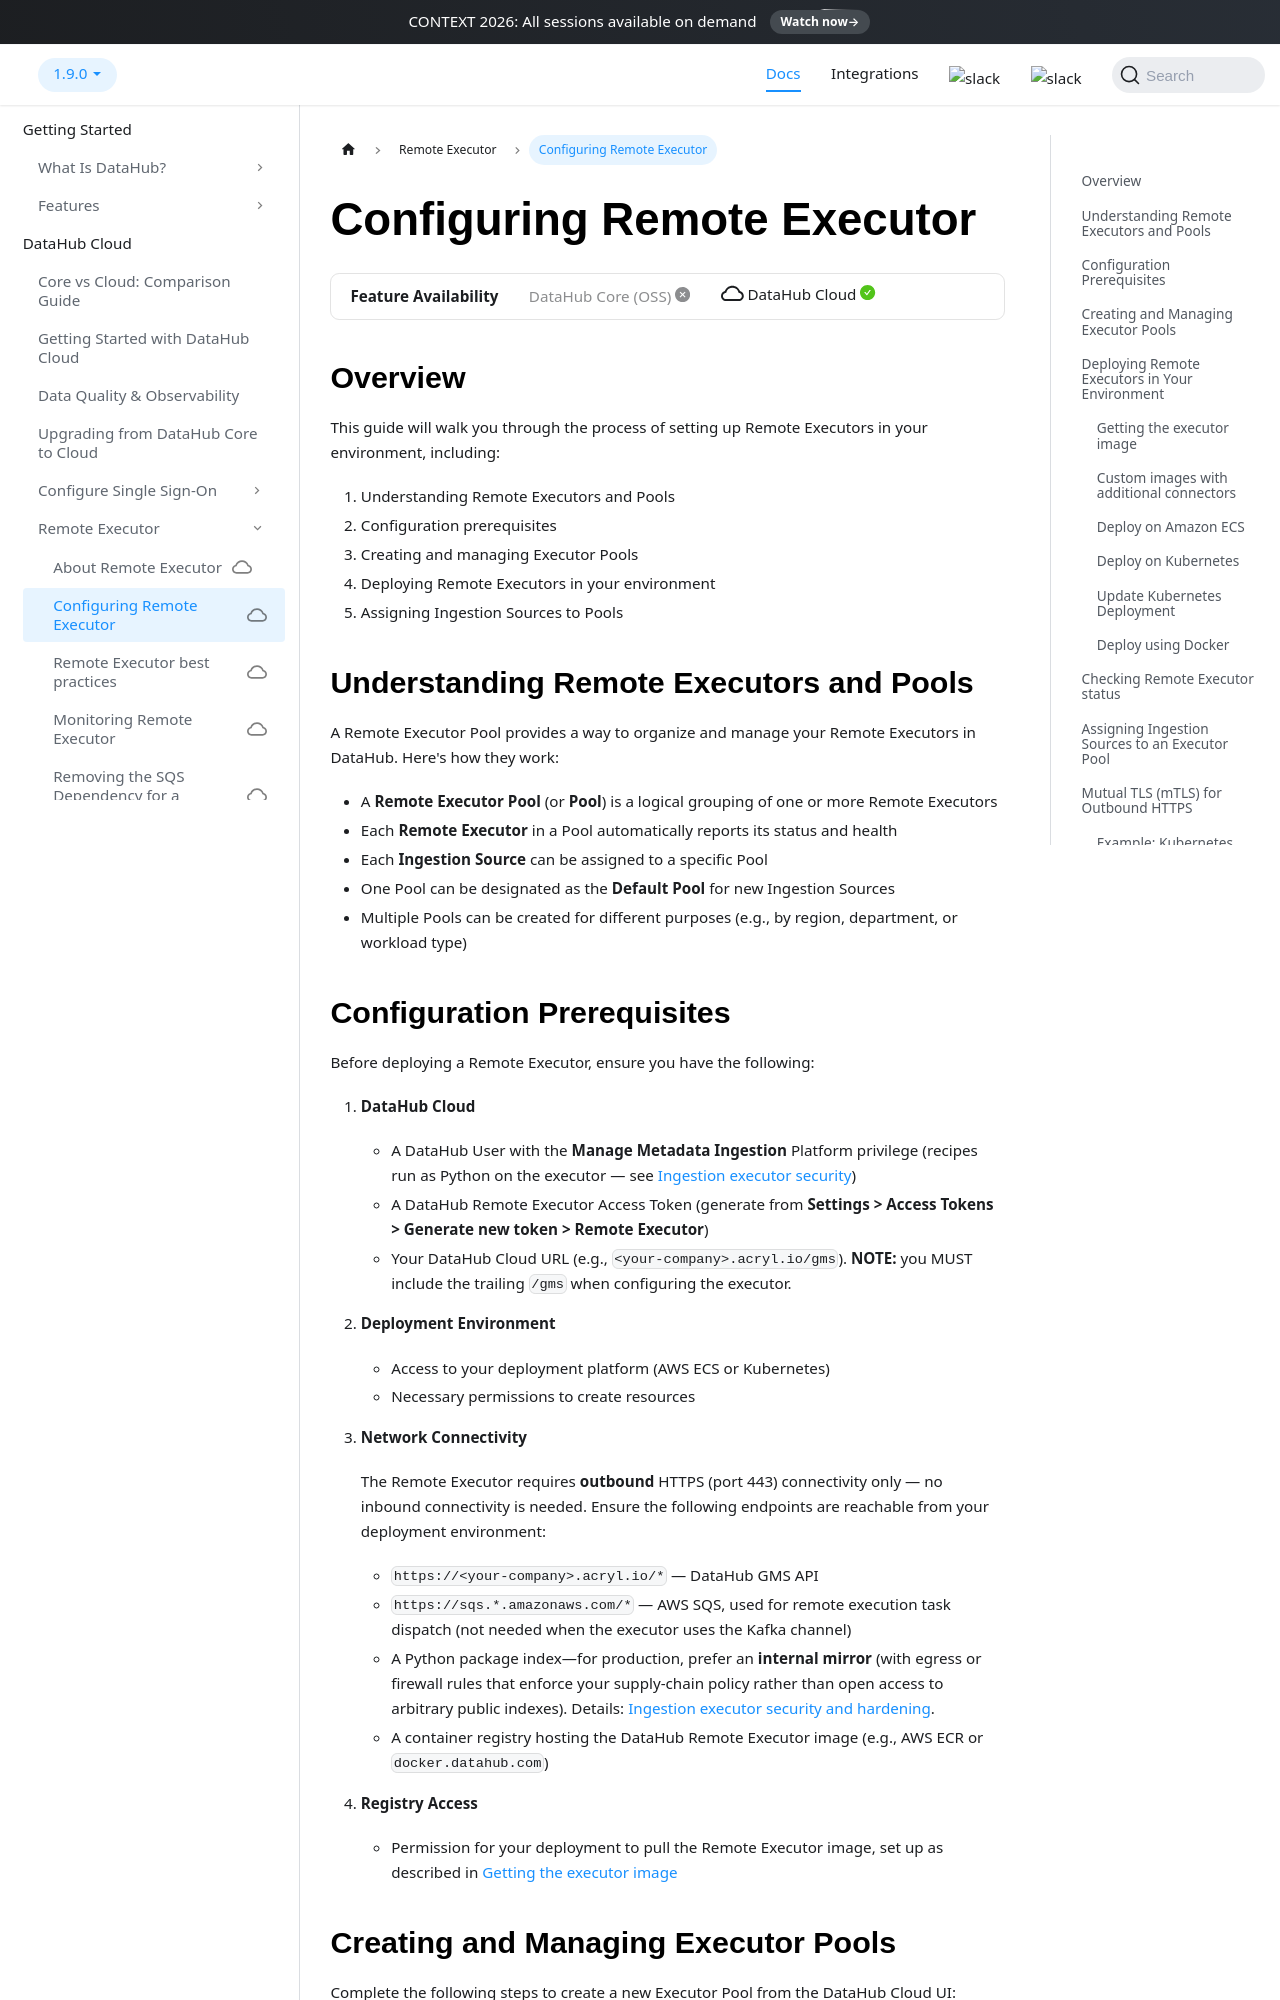

repository: datahub-project/datahub · page: docs/managed-datahub/operator-guide/setting-up-remote-ingestion-executor/index.html · generator: docusaurus

---
title: Configuring Remote Executor
description: Learn how to set up, deploy, and configure Remote Executors in your environment
---

import FeatureAvailability from '@site/src/components/FeatureAvailability';
import Tabs from '@theme/Tabs';
import TabItem from '@theme/TabItem';

# Configuring Remote Executor

<FeatureAvailability saasOnly />

## Overview

This guide will walk you through the process of setting up Remote Executors in your environment, including:

1. Understanding Remote Executors and Pools
2. Configuration prerequisites
3. Creating and managing Executor Pools
4. Deploying Remote Executors in your environment
5. Assigning Ingestion Sources to Pools

## Understanding Remote Executors and Pools

A Remote Executor Pool provides a way to organize and manage your Remote Executors in DataHub. Here's how they work:

- A **Remote Executor Pool** (or **Pool**) is a logical grouping of one or more Remote Executors
- Each **Remote Executor** in a Pool automatically reports its status and health
- Each **Ingestion Source** can be assigned to a specific Pool
- One Pool can be designated as the **Default Pool** for new Ingestion Sources
- Multiple Pools can be created for different purposes (e.g., by region, department, or workload type)

## Configuration Prerequisites

Before deploying a Remote Executor, ensure you have the following:

1. **DataHub Cloud**

   - A DataHub User with the **Manage Metadata Ingestion** Platform privilege (recipes run as Python on the executor — see [Ingestion executor security](/docs/docker/ingestion-executor-security.md))
   - A DataHub Remote Executor Access Token (generate from **Settings > Access Tokens > Generate new token > Remote Executor**)
   - Your DataHub Cloud URL (e.g., `<your-company>.acryl.io/gms`). **NOTE:** you MUST include the trailing `/gms` when configuring the executor.

2. **Deployment Environment**

   - Access to your deployment platform (AWS ECS or Kubernetes)
   - Necessary permissions to create resources

3. **Network Connectivity**

   The Remote Executor requires **outbound** HTTPS (port 443) connectivity only — no inbound connectivity is needed. Ensure the following endpoints are reachable from your deployment environment:

   - `https://<your-company>.acryl.io/*` — DataHub GMS API
   - `https://sqs.*.amazonaws.com/*` — AWS SQS, used for remote execution task dispatch (not needed when the executor uses the Kafka channel)
   - A Python package index—for production, prefer an **internal mirror** (with egress or firewall rules that enforce your supply-chain policy rather than open access to arbitrary public indexes). Details: [Ingestion executor security and hardening](/docs/docker/ingestion-executor-security.md).
   - A container registry hosting the DataHub Remote Executor image (e.g., AWS ECR or `docker.datahub.com`)

4. **Registry Access**
   - Permission for your deployment to pull the Remote Executor image, set up as described in [Getting the executor image](#getting-the-executor-image)

## Creating and Managing Executor Pools

Complete the following steps to create a new Executor Pool from the DataHub Cloud UI:

1. Navigate to the **Data Sources** section on the left sidebar
2. Click the **Executors** tab and click **Create**

<p align="center">
  <img width="90%"  src="https://github.com/datahub-project/static-assets/blob/main/imgs/remote-executor/pool-list-before.png?raw=true"/>
</p>

3. Configure Pool settings:
   - **Pool Identifier**: A unique identifier for this Pool
   - **Description**: Purpose or details about the Pool
   - **Default Pool**: Optionally set as the Default Pool for new Ingestion Sources

<p align="center">
  <img width="85%"  src="https://github.com/datahub-project/static-assets/blob/main/imgs/remote-executor/configure-pool-modal.png?raw=true"/>
</p>

4. Click **Create** to provision the Pool
